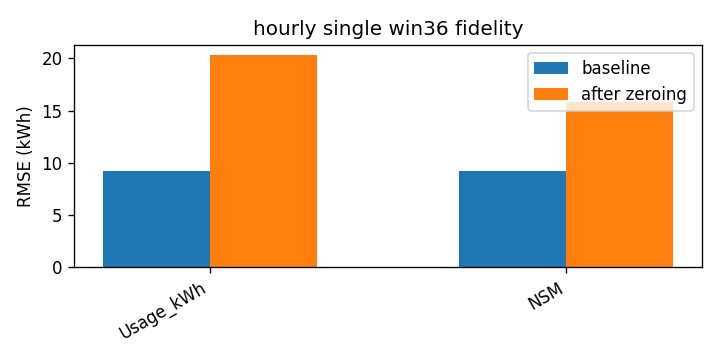

The table this chart was drawn from, first rows:
attr, baseline_rmse, rmse_zero, delta
Usage_kWh, 9.192, 20.29, 11.09
NSM, 9.192, 15.84, 6.644
